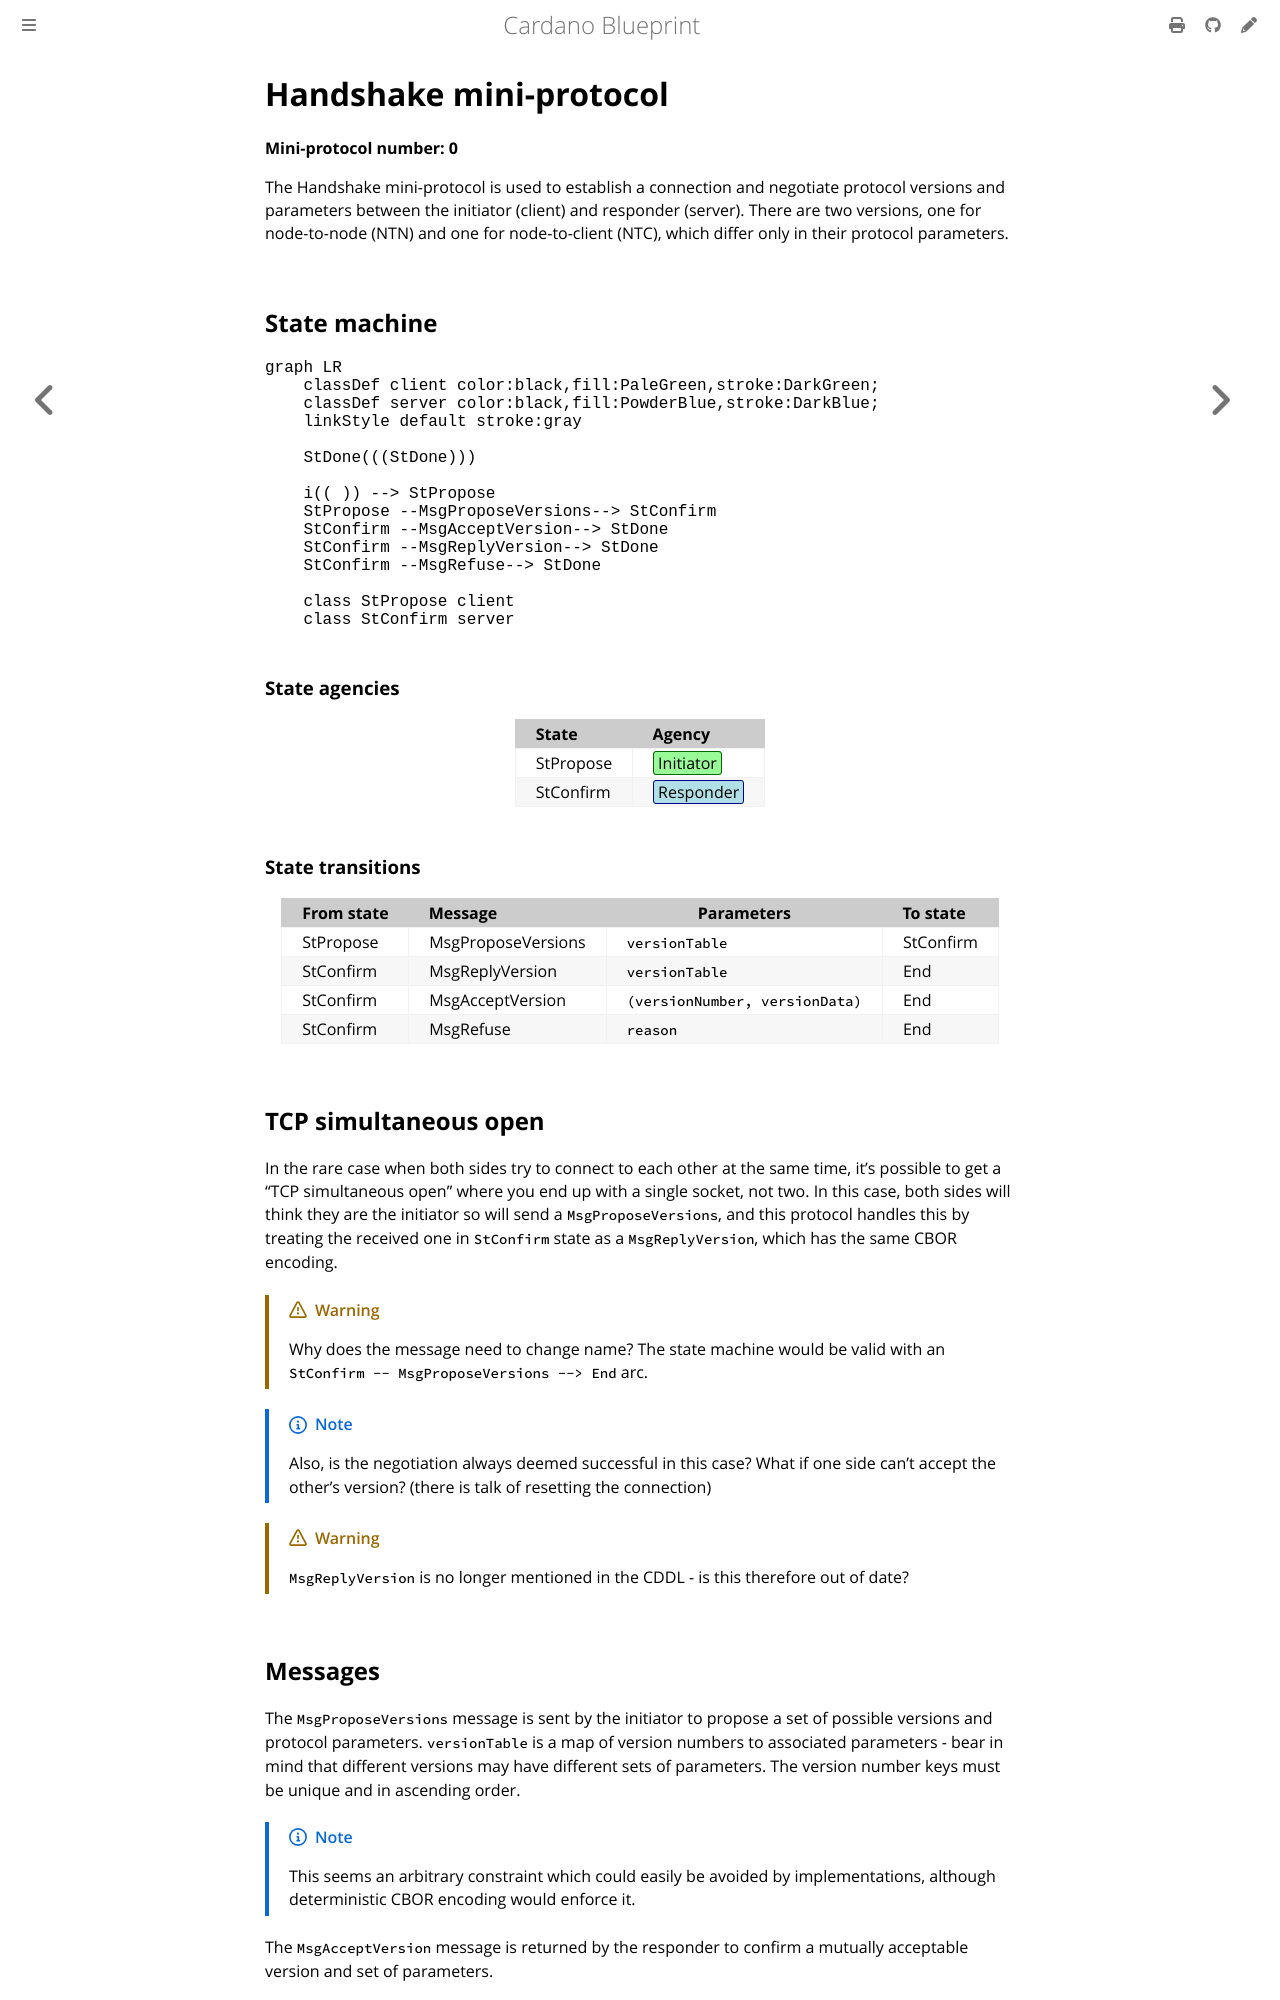

repository: rkuhn/cardano-blueprint · page: network/node-to-node/handshake/index.html · generator: mdbook

# Handshake mini-protocol

**Mini-protocol number: 0**

The Handshake mini-protocol is used to establish a connection and
negotiate protocol versions and parameters between the initiator
(client) and responder (server). There are two versions, one for
node-to-node (NTN) and one for node-to-client (NTC), which differ only
in their protocol parameters.

## State machine

```mermaid
graph LR
    classDef client color:black,fill:PaleGreen,stroke:DarkGreen;
    classDef server color:black,fill:PowderBlue,stroke:DarkBlue;
    linkStyle default stroke:gray
    
    StDone(((StDone)))

    i(( )) --> StPropose
    StPropose --MsgProposeVersions--> StConfirm
    StConfirm --MsgAcceptVersion--> StDone
    StConfirm --MsgReplyVersion--> StDone
    StConfirm --MsgRefuse--> StDone

    class StPropose client
    class StConfirm server
```

### State agencies

| State     | Agency                                          |
| :-------- | :---------------------------------------------- |
| StPropose | <span class="agency-initiator">Initiator</span> |
| StConfirm | <span class="agency-responder">Responder</span> |

### State transitions

| From state | Message            | Parameters                     | To state  |
| :--------- | :----------------- | ------------------------------ | :-------- |
| StPropose  | MsgProposeVersions | `versionTable`                 | StConfirm |
| StConfirm  | MsgReplyVersion    | `versionTable`                 | End       |
| StConfirm  | MsgAcceptVersion   | `(versionNumber, versionData)` | End       |
| StConfirm  | MsgRefuse          | `reason`                       | End       |
